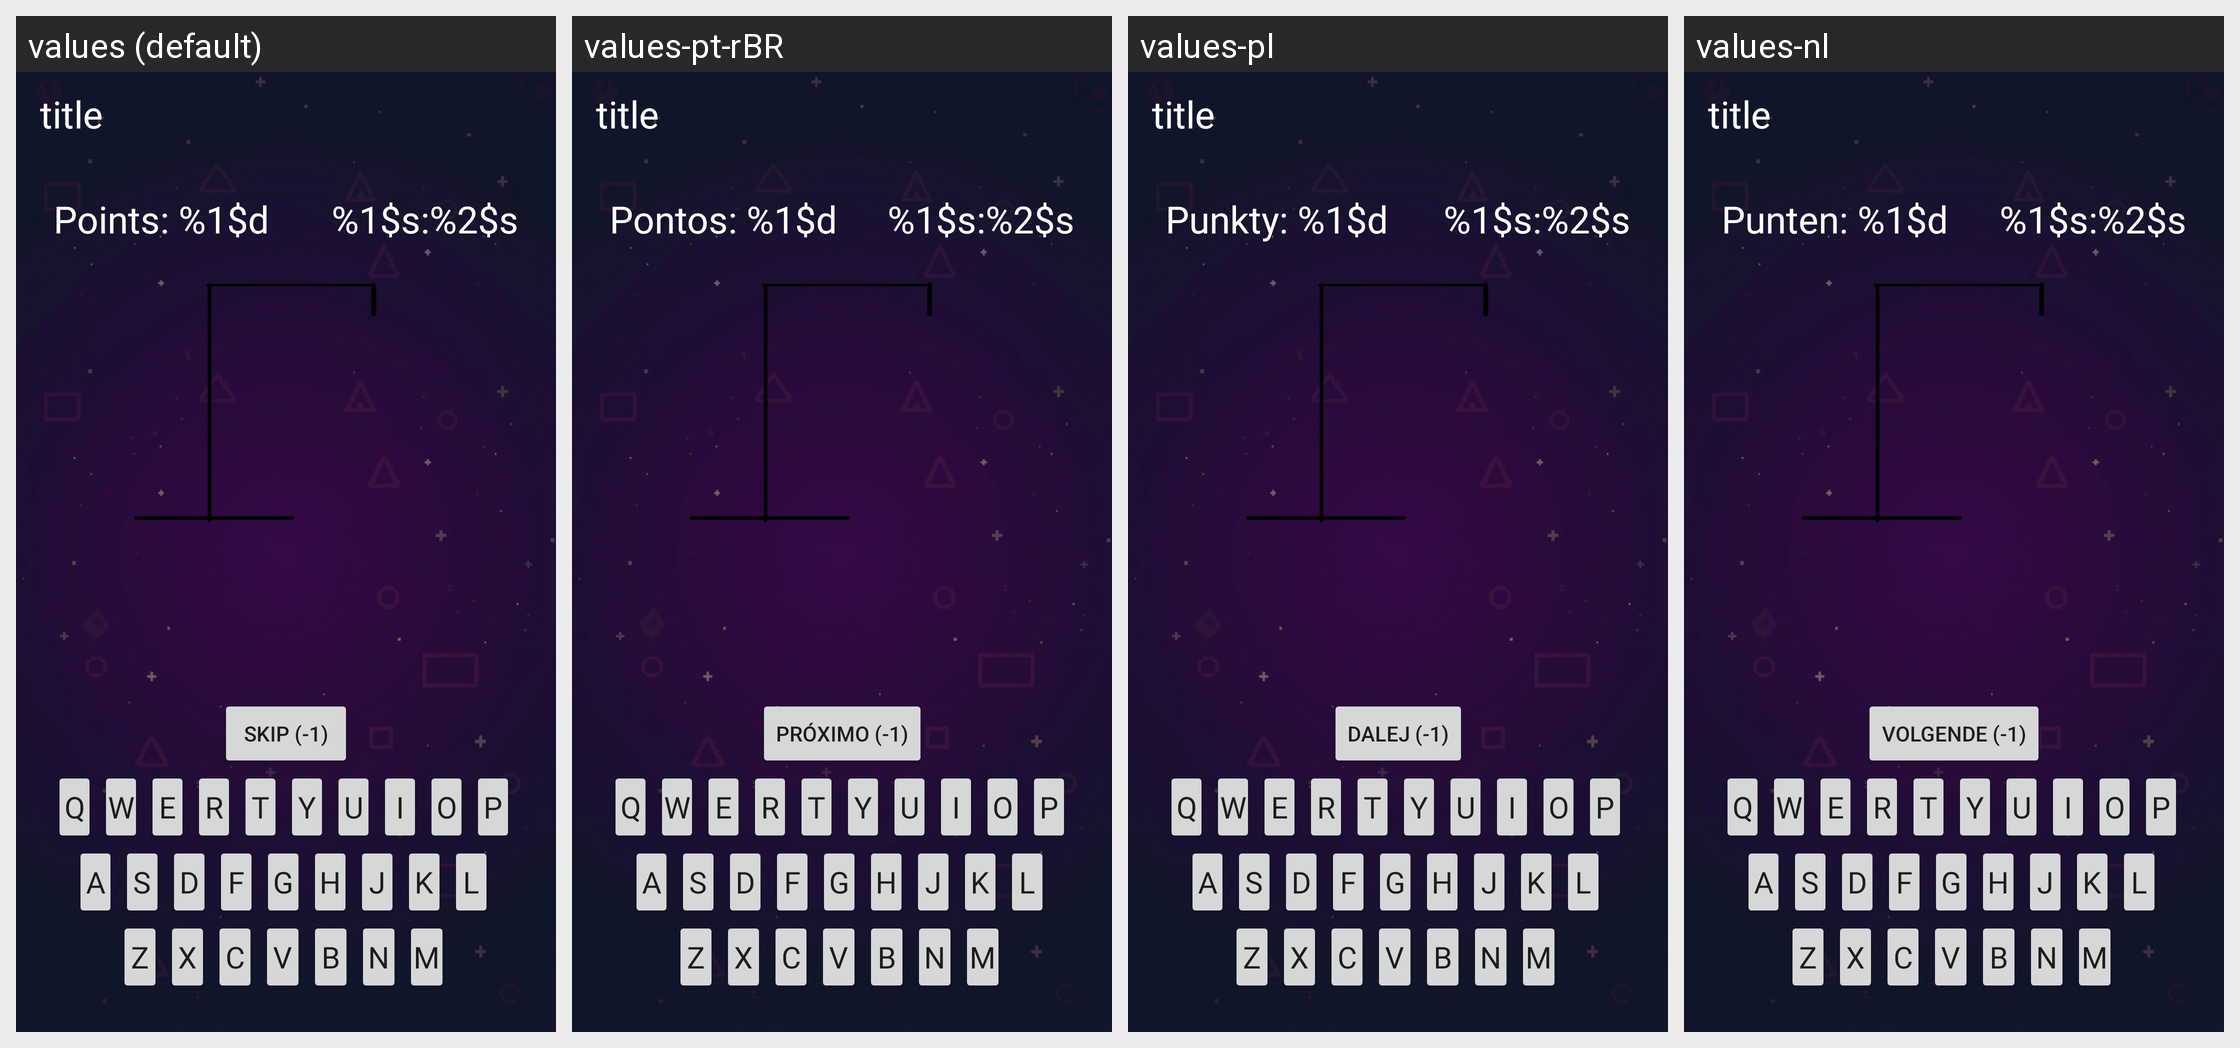

Strings drawn on this Android screen and how each of the app's shown locales translates them:
Android screen res/layout/activity_hangman.xml rendered under 4 locales, left to right: values (default), values-pt-rBR, values-pl, values-nl. Device: Nexus 5 (rendered at 1080×1920; each locale shown at half size, 540×960, under a caption strip naming it); theme Theme.ClassicGames.
Other locales in the repository, not shown: values-de, values-es, values-fr, values-it, values-ja, values-ko, values-pt, values-ru, values-tr, values-zh-rCN.
Strings drawn on this screen, with the default value and each locale's value (text and hints the layout hard-codes, and strings that could not be matched under every locale, appear in the picture but are not listed):

points
  values: Points: %1$d
  values-pt-rBR: Pontos: %1$d
  values-pl: Punkty: %1$d
  values-nl: Punten: %1$d

timer_minutes_seconds
  values: %1$s:%2$s
  values-pt-rBR: %1$s:%2$s  [not translated; the default value is used]
  values-pl: %1$s:%2$s  [not translated; the default value is used]
  values-nl: %1$s:%2$s  [not translated; the default value is used]

skip
  values: Skip (-1)
  values-pt-rBR: Próximo (-1)
  values-pl: Dalej (-1)
  values-nl: Volgende (-1)
